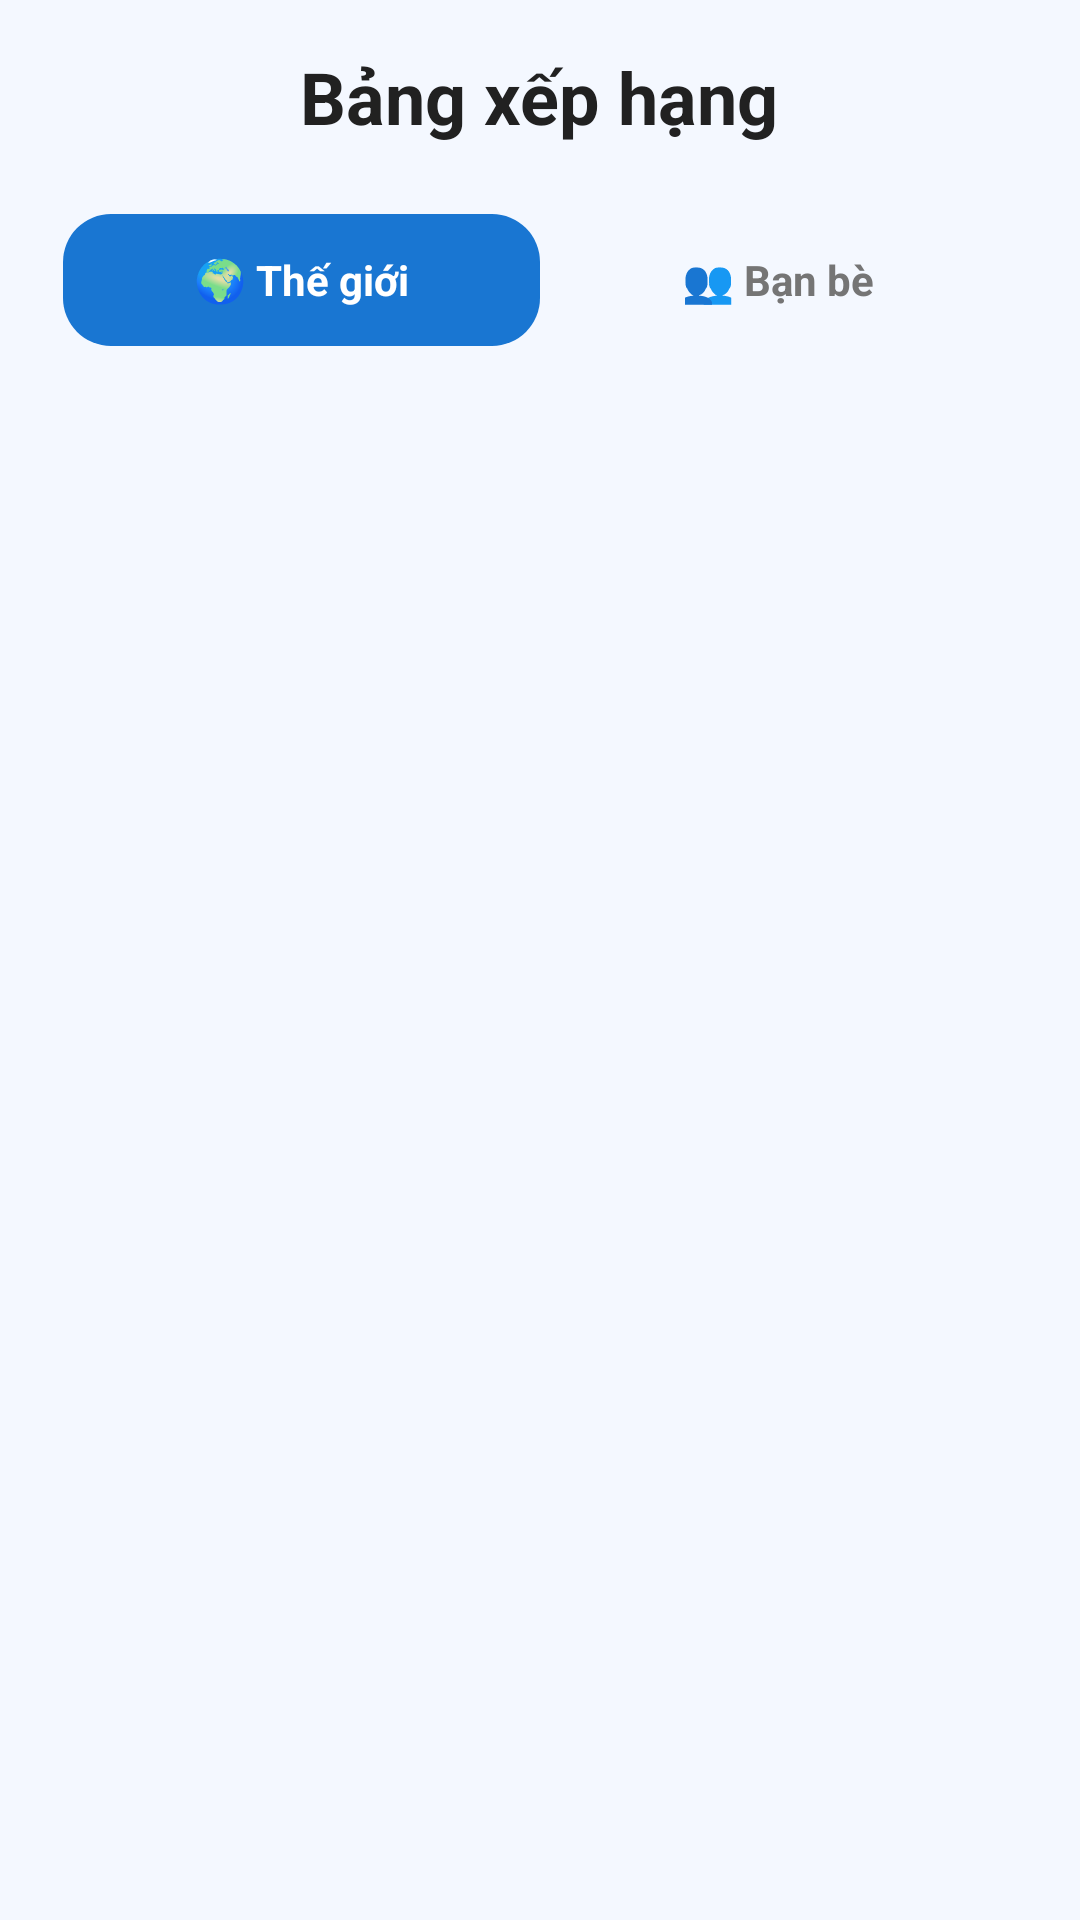

Android layout source for this screen:
<!-- AndroidManifest.xml: application theme Theme.SudokuRank -->
<!-- res/layout/fragment_ranking.xml -->
<?xml version="1.0" encoding="utf-8"?>
<LinearLayout xmlns:android="http://schemas.android.com/apk/res/android"
    android:layout_width="match_parent"
    android:layout_height="match_parent"
    android:background="@color/sudoku_bg"
    android:orientation="vertical"
    android:padding="16dp">

    <TextView
        android:layout_width="wrap_content"
        android:layout_height="wrap_content"
        android:layout_gravity="center_horizontal"
        android:layout_marginBottom="18dp"
        android:text="Bảng xếp hạng"
        android:textColor="@color/text_primary"
        android:textSize="24sp"
        android:textStyle="bold" />

    <LinearLayout
        android:layout_width="match_parent"
        android:layout_height="54dp"
        android:layout_marginBottom="18dp"
        android:background="@drawable/tab_bg"
        android:orientation="horizontal"
        android:padding="5dp">

        <TextView
            android:id="@+id/btnWorld"
            android:layout_width="0dp"
            android:layout_height="match_parent"
            android:layout_weight="1"
            android:background="@drawable/tab_selected_bg"
            android:clickable="true"
            android:focusable="true"
            android:gravity="center"
            android:text="🌍 Thế giới"
            android:textColor="@color/white"
            android:textSize="14sp"
            android:textStyle="bold" />

        <TextView
            android:id="@+id/btnFriends"
            android:layout_width="0dp"
            android:layout_height="match_parent"
            android:layout_weight="1"
            android:background="@android:color/transparent"
            android:clickable="true"
            android:focusable="true"
            android:gravity="center"
            android:text="👥 Bạn bè"
            android:textColor="@color/text_secondary"
            android:textSize="14sp"
            android:textStyle="bold" />
    </LinearLayout>

    <ListView
        android:id="@+id/lvRanking"
        android:layout_width="match_parent"
        android:layout_height="match_parent"
        android:cacheColorHint="@android:color/transparent"
        android:divider="@android:color/transparent"
        android:dividerHeight="8dp"
        android:listSelector="@android:color/transparent"
        android:overScrollMode="never"
        android:scrollbars="none" />

</LinearLayout>
<!-- resources referenced by this layout -->
<resources>
  <color name="sudoku_bg">#F4F8FF</color>
  <color name="text_primary">#212121</color>
  <color name="text_secondary">#757575</color>
  <color name="white">#FFFFFFFF</color>
  <!-- drawable tab_selected_bg (drawable) -->
  <?xml version="1.0" encoding="utf-8"?>
  <shape xmlns:android="http://schemas.android.com/apk/res/android">
  
      <solid android:color="@color/sudoku_primary"/>
  
      <corners android:radius="16dp"/>
  
  </shape>
  <style name="Theme.SudokuRank" parent="Base.Theme.SudokuRank" />
  <color name="sudoku_primary">#1976D2</color>
  <style name="Base.Theme.SudokuRank" parent="Theme.Material3.DayNight.NoActionBar">
          <item name="colorPrimary">@color/sudoku_primary</item>
          <item name="android:statusBarColor">@color/sudoku_primary_dark</item>
      </style>
  <color name="sudoku_primary_dark">#1565C0</color>
</resources>
